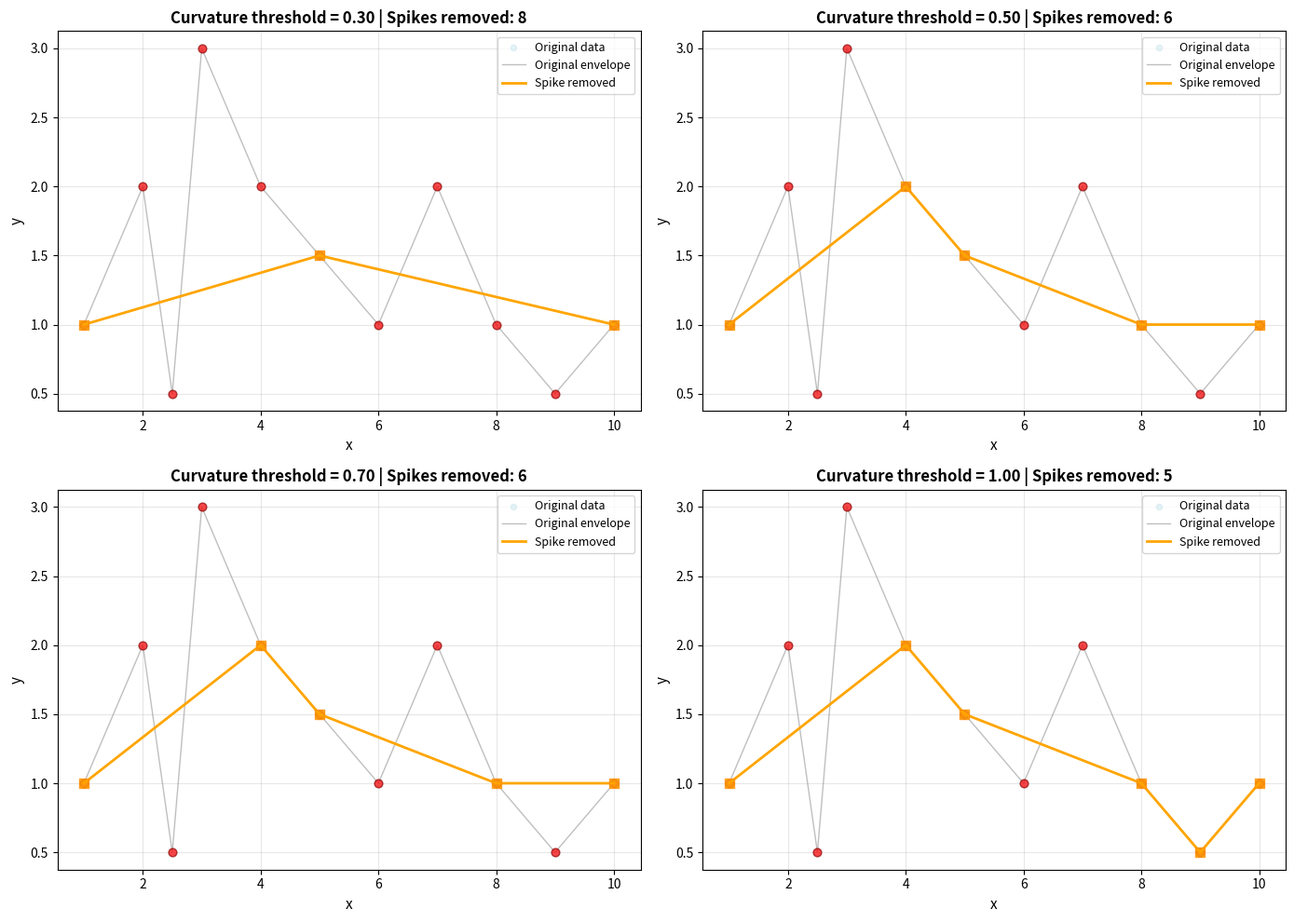

Generate this figure with matplotlib:
import numpy as np
import pandas as pd
import matplotlib.pyplot as plt
import os


def remove_spikes_from_envelope(df, x_col, y_col, threshold=0.5):
    """
    Remove spikes based on curvature analysis.
    
    A spike is identified as a point with high curvature (abrupt change in direction).
    Uses signed area of triangle formed by three consecutive points.
    
    Parameters
    ----------
    df : pd.DataFrame
        Input dataframe with envelope points
    x_col : str
        Name of x column
    y_col : str
        Name of y column
    threshold : float
        Curvature threshold for spike detection
    
    Returns
    -------
    pd.DataFrame
        Dataframe with spikes removed
    """
    if len(df) <= 2:
        return df.copy()
    
    x = df[x_col].values
    y = df[y_col].values
    
    mask = np.ones(len(df), dtype=bool)
    mask[0] = True
    mask[-1] = True
    
    for i in range(1, len(df) - 1):
        x0, y0 = x[i - 1], y[i - 1]
        x1, y1 = x[i], y[i]
        x2, y2 = x[i + 1], y[i + 1]
        
        dx1 = x1 - x0
        dy1 = y1 - y0
        dx2 = x2 - x1
        dy2 = y2 - y1
        
        dist1 = np.sqrt(dx1**2 + dy1**2)
        dist2 = np.sqrt(dx2**2 + dy2**2)
        
        if dist1 > 0 and dist2 > 0:
            cos_angle = (dx1 * dx2 + dy1 * dy2) / (dist1 * dist2)
            cos_angle = np.clip(cos_angle, -1, 1)
            angle = np.arccos(cos_angle)
            
            if angle > threshold:
                mask[i] = False
    
    return df[mask].reset_index(drop=True)


def process_with_spike_removal(df, x_col, y_col, thresholds=[0.3, 0.5, 0.7, 1.0], 
                               output_dir=None, plot_output=None):
    """
    Process envelope with multiple curvature thresholds and generate comparison plots.
    
    Parameters
    ----------
    df : pd.DataFrame
        Input dataframe with envelope points
    x_col : str
        Name of x column
    y_col : str
        Name of y column
    thresholds : list
        List of angle threshold values (in radians)
    output_dir : str, optional
        Directory to save cleaned dataframes as CSVs
    plot_output : str, optional
        Path to save comparison plot
    
    Returns
    -------
    dict
        Dictionary with threshold as key and cleaned DataFrame as value
    """
    if output_dir:
        os.makedirs(output_dir, exist_ok=True)
    
    results = {}
    
    for threshold in thresholds:
        cleaned_df = remove_spikes_from_envelope(df, x_col, y_col, threshold)
        results[threshold] = cleaned_df
        
        if output_dir:
            csv_file = os.path.join(output_dir, f'spike_removed_threshold_{threshold:.2f}.csv')
            cleaned_df.to_csv(csv_file, index=False)
    
    if plot_output:
        fig, axes = plt.subplots(2, 2, figsize=(14, 10))
        axes = axes.flatten()
        
        x_orig = df[x_col].values
        y_orig = df[y_col].values
        
        for idx, (threshold, ax) in enumerate(zip(thresholds, axes)):
            cleaned_df = results[threshold]
            x_cleaned = cleaned_df[x_col].values
            y_cleaned = cleaned_df[y_col].values
            
            spike_count = len(df) - len(cleaned_df)
            
            ax.scatter(x_orig, y_orig, alpha=0.3, s=20, color='lightblue', label='Original data', zorder=1)
            ax.plot(x_orig, y_orig, alpha=0.5, color='gray', linewidth=1, label='Original envelope', zorder=2)
            ax.scatter(x_orig, y_orig, s=40, color='red', edgecolor='darkred', alpha=0.7, zorder=3)
            
            ax.plot(x_cleaned, y_cleaned, color='orange', linewidth=2, label='Spike removed', zorder=4)
            ax.scatter(x_cleaned, y_cleaned, s=50, color='orange', edgecolor='darkorange', 
                      linewidth=1, marker='s', alpha=0.8, zorder=5)
            
            ax.set_xlabel(x_col, fontsize=11)
            ax.set_ylabel(y_col, fontsize=11)
            ax.set_title(f'Curvature threshold = {threshold:.2f} | Spikes removed: {spike_count}', 
                        fontsize=12, fontweight='bold')
            ax.legend(loc='best', fontsize=9)
            ax.grid(True, alpha=0.3)
        
        plt.tight_layout()
        plt.savefig(plot_output, dpi=150, bbox_inches='tight')
        plt.close()
    
    return results


if __name__ == '__main__':
    np.random.seed(42)
    test_x = np.array([1, 2, 2.5, 3, 4, 5, 6, 7, 8, 9, 10])
    test_y = np.array([1, 2, 0.5, 3, 2, 1.5, 1, 2, 1, 0.5, 1])
    test_df = pd.DataFrame({'x': test_x, 'y': test_y})
    
    results = process_with_spike_removal(test_df, 'x', 'y', 
                                        output_dir='spike_removal_test_1',
                                        plot_output='spike_removal_test_1/comparison.png')
    
    print("Spike removal results (Curvature-based):")
    for threshold, df in results.items():
        print(f"  Threshold {threshold:.2f}: {len(df)} points (removed {len(test_df) - len(df)} spikes)")
